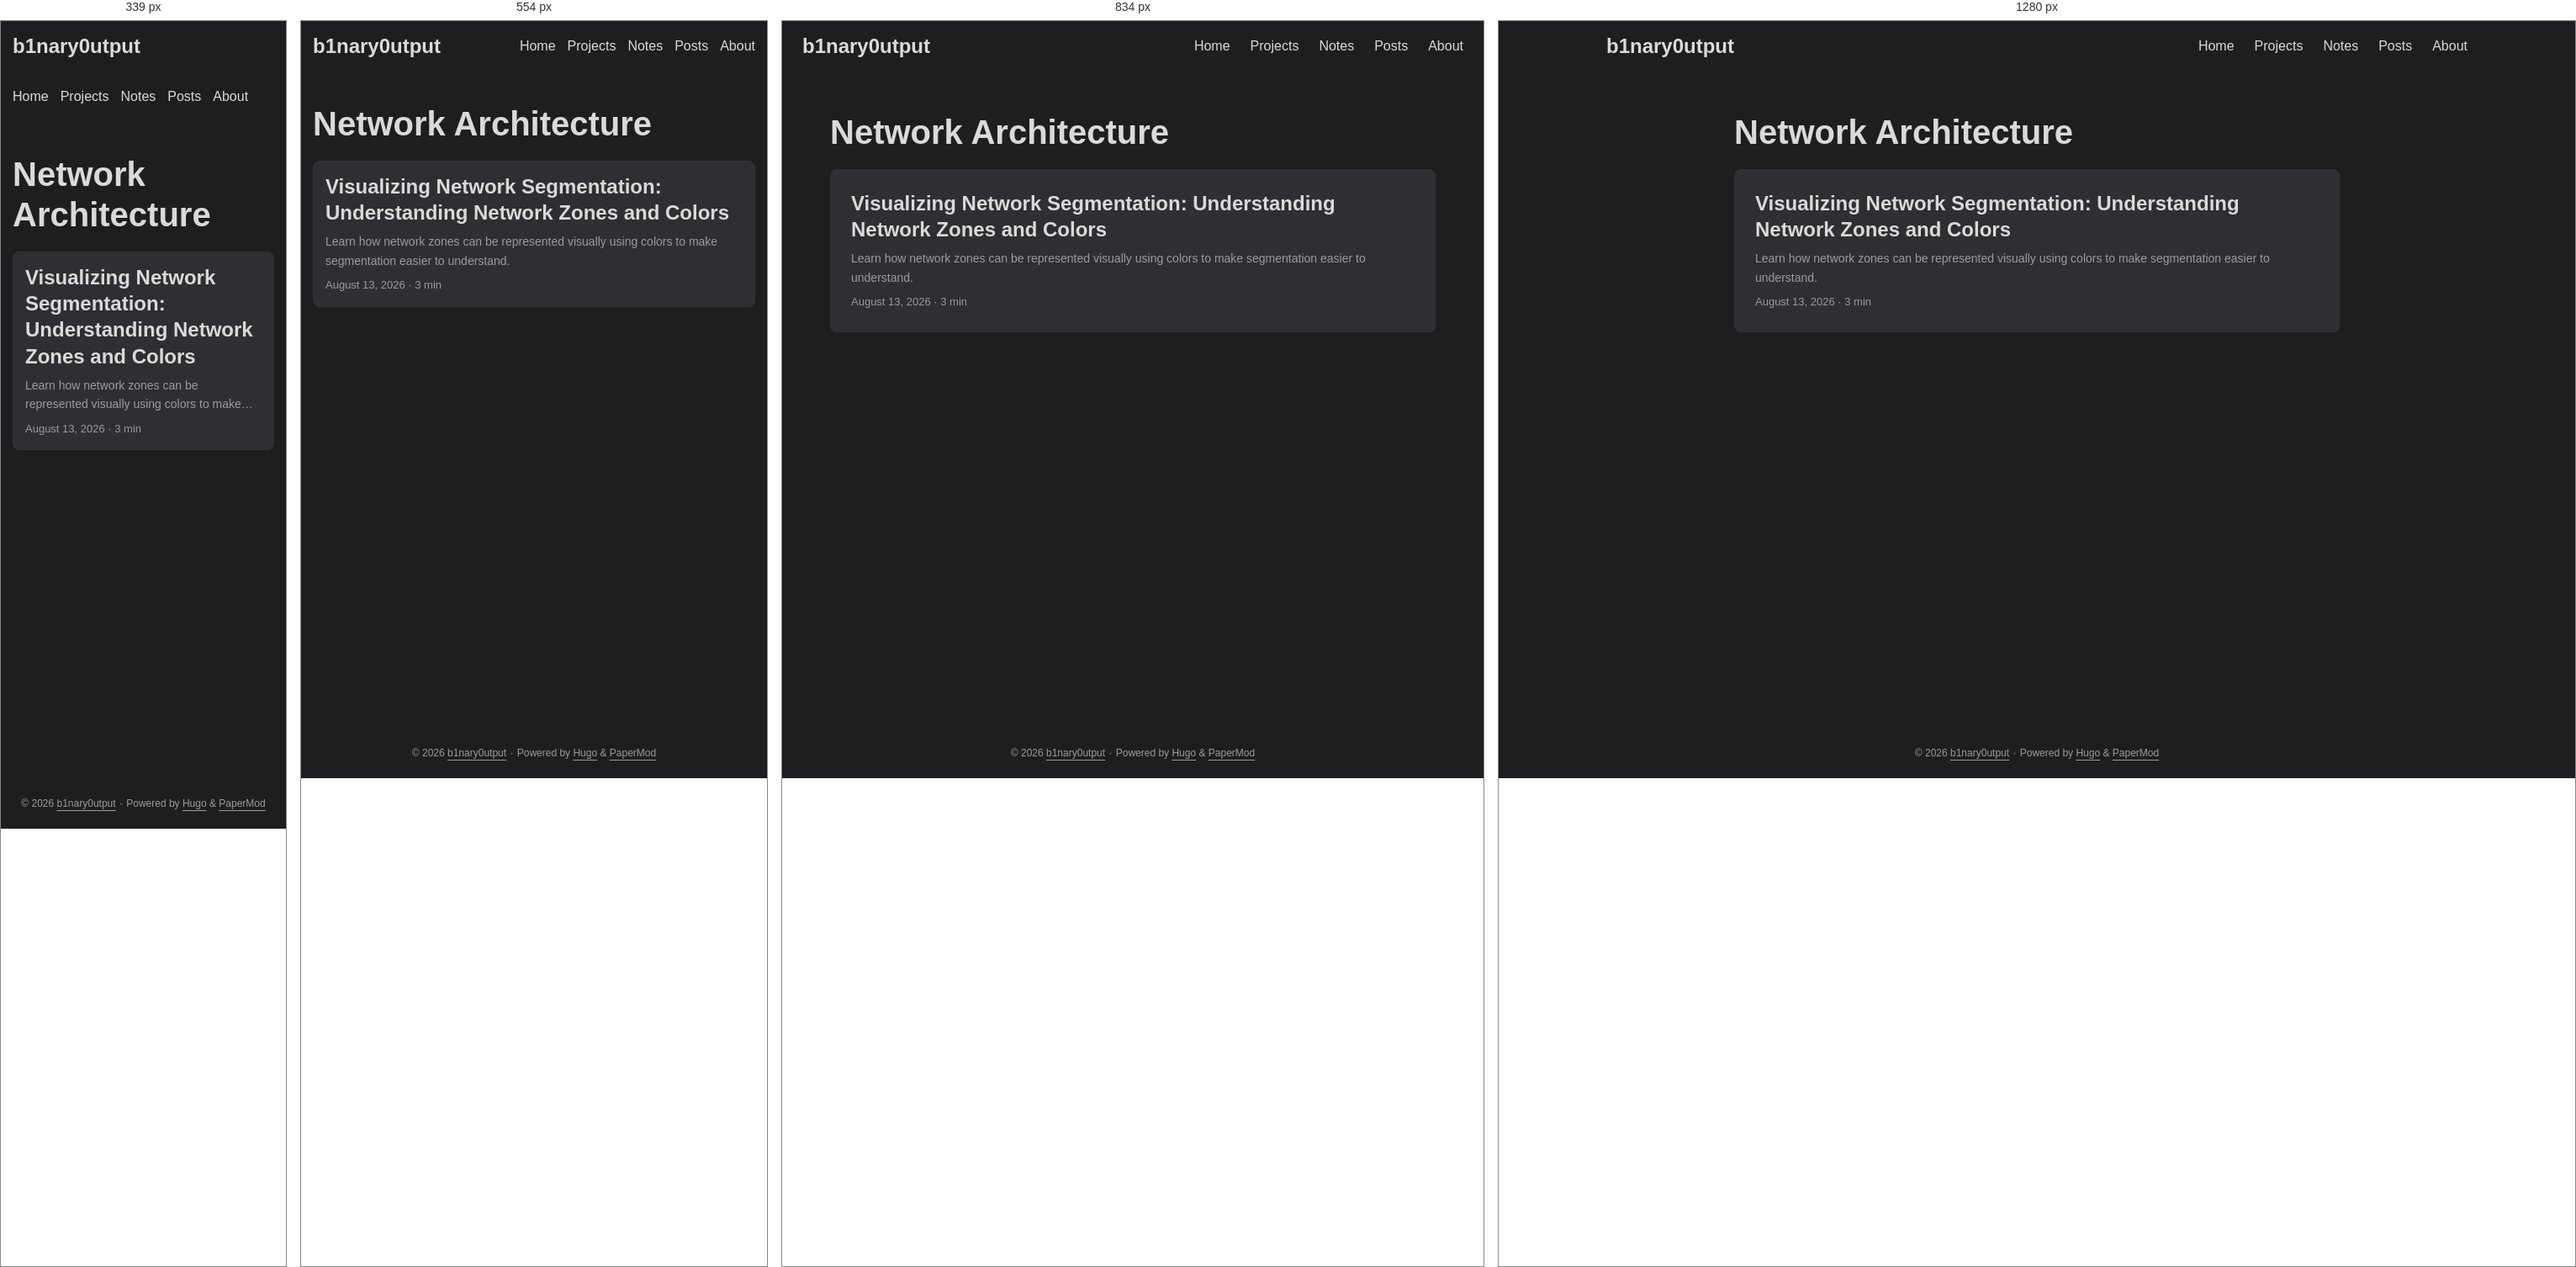
Rendered at 339 px, 554 px, 834 px and 1280 px, left to right.

<!-- file: index.html -->
<!DOCTYPE html>
<html lang="en" dir="auto" data-theme="dark">

<head><script src="/livereload.js?mindelay=10&amp;v=2&amp;port=1313&amp;path=livereload" data-no-instant defer></script><meta charset="utf-8">
<meta http-equiv="X-UA-Compatible" content="IE=edge">
<meta name="viewport" content="width=device-width, initial-scale=1, shrink-to-fit=no">
<meta name="robots" content="index, follow">
<title>Network Architecture | b1nary0utput</title>
<meta name="keywords" content="">
<meta name="description" content="Infosec notes, CTF writeups, and training logs">
<meta name="author" content="">
<link rel="canonical" href="http://localhost:1313/tags/network-architecture/">
<link crossorigin="anonymous" href="/assets/css/stylesheet.4d83aa9fede59869c78f2dfbc08aba28c49ca7d3952dcd5eea858ace38c3f08d.css" integrity="sha256-TYOqn&#43;3lmGnHjy37wIq6KMScp9OVLc1e6oWKzjjD8I0=" rel="preload stylesheet" as="style">
<link rel="icon" href="http://localhost:1313/favicon.ico">
<link rel="icon" type="image/png" sizes="16x16" href="http://localhost:1313/favicon-16x16.png">
<link rel="icon" type="image/png" sizes="32x32" href="http://localhost:1313/favicon-32x32.png">
<link rel="apple-touch-icon" href="http://localhost:1313/apple-touch-icon.png">
<link rel="mask-icon" href="http://localhost:1313/safari-pinned-tab.svg">
<meta name="theme-color" content="#2e2e33">
<meta name="msapplication-TileColor" content="#2e2e33">
<link rel="alternate" type="application/rss+xml" href="http://localhost:1313/tags/network-architecture/index.xml" title="rss">
<link rel="alternate" hreflang="en" href="http://localhost:1313/tags/network-architecture/">
<noscript>
    <style>
        #theme-toggle,
        .top-link {
            display: none;
        }

    </style>
</noscript>
<script>
    if (localStorage.getItem("pref-theme") === "light") {
        document.querySelector("html").dataset.theme = 'light';
    }

</script><meta property="og:url" content="http://localhost:1313/tags/network-architecture/">
  <meta property="og:site_name" content="b1nary0utput">
  <meta property="og:title" content="Network Architecture">
  <meta property="og:description" content="Infosec notes, CTF writeups, and training logs">
  <meta property="og:locale" content="en_us">
  <meta property="og:type" content="website">

  <meta name="twitter:card" content="summary">
  <meta name="twitter:title" content="Network Architecture">
  <meta name="twitter:description" content="Infosec notes, CTF writeups, and training logs">

</head>
<body class="list" id="top">
    <header class="header">
    <nav class="header-nav">
        <div class="logo">
            <a href="http://localhost:1313/" accesskey="h" title="b1nary0utput (Alt + H)">b1nary0utput</a>
            <div class="logo-switches">
                <button id="theme-toggle" class="theme-toggle" accesskey="t" title="(Alt + T)" aria-label="Toggle theme">
                    <svg class="moon" xmlns="http://www.w3.org/2000/svg" width="17" height="17" viewBox="0 0 24 24"
                        fill="none" stroke="currentColor" stroke-width="2" stroke-linecap="round"
                        stroke-linejoin="round">
                        <path d="M21 12.79A9 9 0 1 1 11.21 3 7 7 0 0 0 21 12.79z"></path>
                    </svg>
                    <svg class="sun" xmlns="http://www.w3.org/2000/svg" width="17" height="17" viewBox="0 0 24 24"
                        fill="none" stroke="currentColor" stroke-width="2" stroke-linecap="round"
                        stroke-linejoin="round">
                        <circle cx="12" cy="12" r="5"></circle>
                        <line x1="12" y1="1" x2="12" y2="3"></line>
                        <line x1="12" y1="21" x2="12" y2="23"></line>
                        <line x1="4.22" y1="4.22" x2="5.64" y2="5.64"></line>
                        <line x1="18.36" y1="18.36" x2="19.78" y2="19.78"></line>
                        <line x1="1" y1="12" x2="3" y2="12"></line>
                        <line x1="21" y1="12" x2="23" y2="12"></line>
                        <line x1="4.22" y1="19.78" x2="5.64" y2="18.36"></line>
                        <line x1="18.36" y1="5.64" x2="19.78" y2="4.22"></line>
                    </svg>
                </button>
            </div>
        </div>
        <ul id="menu" class="menu">
            <li>
                <a href="http://localhost:1313/" title="Home">
                    <span>Home</span>
                </a>
            </li>
            <li>
                <a href="http://localhost:1313/projects/" title="Projects">
                    <span>Projects</span>
                </a>
            </li>
            <li>
                <a href="http://localhost:1313/notes/" title="Notes">
                    <span>Notes</span>
                </a>
            </li>
            <li>
                <a href="http://localhost:1313/posts/" title="Posts">
                    <span>Posts</span>
                </a>
            </li>
            <li>
                <a href="http://localhost:1313/about/" title="About">
                    <span>About</span>
                </a>
            </li>
        </ul>
    </nav>
</header>
<main class="main"> 
<header class="page-header">
  <h1>
    Network Architecture
  </h1>
</header>

<article class="post-entry tag-entry"> 
  <header class="entry-header">
    <h2 class="entry-hint-parent">Visualizing Network Segmentation: Understanding Network Zones and Colors
    </h2>
  </header>
  <div class="entry-content">
    <p>Learn how network zones can be represented visually using colors to make segmentation easier to understand.</p>
  </div>
  <footer class="entry-footer">

<span title='2026-08-13 00:00:00 +0000 UTC'>August 13, 2026</span>&nbsp;·&nbsp;<span>3 min</span></footer>
  <a class="entry-link" aria-label="post link to Visualizing Network Segmentation: Understanding Network Zones and Colors" href="http://localhost:1313/posts/visualizing-network-segmentation-understanding-network-zones-and-colors/"></a>
</article>
    </main>
    
<footer class="footer">
        <span>&copy; 2026 <a href="http://localhost:1313/">b1nary0utput</a></span> · 

    
    
    <span>
        Powered by
        <a href="https://gohugo.io/?utm_source=papermod" rel="noopener" target="_blank">Hugo</a> &
        <a href="https://github.com/adityatelange/hugo-PaperMod/" rel="noopener" target="_blank">PaperMod</a>
    </span>
</footer>
<a href="#top" id="top-link" class="top-link hidden" aria-label="go to top" title="Go to Top (Alt + G)" accesskey="g">
    <svg xmlns="http://www.w3.org/2000/svg" viewBox="0 0 24 24" fill="none" stroke="currentColor" stroke-width="2"
        stroke-linecap="round" stroke-linejoin="round" class="feather feather-chevrons-up">
        <polyline points="17 11 12 6 7 11"></polyline>
        <polyline points="17 18 12 13 7 18"></polyline>
    </svg>
</a>

<script>
    let menu = document.getElementById('menu');
    if (menu) {
        
        const scrollPosition = localStorage.getItem("menu-scroll-position");
        if (scrollPosition) {
            menu.scrollLeft = parseInt(scrollPosition, 10);
        }
        
        menu.onscroll = function () {
            localStorage.setItem("menu-scroll-position", menu.scrollLeft);
        }
    }

    document.querySelectorAll('a[href^="#"]').forEach(anchor => {
        anchor.addEventListener("click", function (e) {
            e.preventDefault();
            var id = this.getAttribute("href").substr(1);
            if (!window.matchMedia('(prefers-reduced-motion: reduce)').matches) {
                document.querySelector(`[id='${decodeURIComponent(id)}']`).scrollIntoView({
                    behavior: "smooth"
                });
            } else {
                document.querySelector(`[id='${decodeURIComponent(id)}']`).scrollIntoView();
            }
            if (id === "top") {
                history.replaceState(null, null, " ");
            } else {
                history.pushState(null, null, `#${id}`);
            }
        });
    });

</script>
<script>
    var toplink = document.getElementById("top-link");
    window.onscroll = function () {
        const scrollThreshold = window.innerHeight;
        if (document.body.scrollTop > scrollThreshold || document.documentElement.scrollTop > scrollThreshold) {
            toplink.classList.remove("hidden");
        } else {
            toplink.classList.add("hidden");
        }
    };

</script>
<script>
    document.getElementById("theme-toggle").addEventListener("click", () => {
        const html = document.querySelector("html");
        if (html.dataset.theme === "dark") {
            html.dataset.theme = 'light';
            localStorage.setItem("pref-theme", 'light');
        } else {
            html.dataset.theme = 'dark';
            localStorage.setItem("pref-theme", 'dark');
        }
    })

</script>
</body>

</html>


/* @media block from stylesheet.4d83aa9fede59869c78f2dfbc08aba28c49ca7d3952dcd5eea858ace38c3f08d.css */
@media screen and (max-width:768px){:root{--gap:14px}.profile img{transform:scale(.85)}.first-entry{min-height:260px}.archive-month{flex-direction:column}.archive-year{margin-top:20px}.footer{padding:calc((var(--footer-height) - var(--gap) - 10px)/2)var(--gap)}}

/* @media block from stylesheet.4d83aa9fede59869c78f2dfbc08aba28c49ca7d3952dcd5eea858ace38c3f08d.css */
@media screen and (max-width:900px){.list .top-link{transform:translateY(-5rem)}}

/* @media block from stylesheet.4d83aa9fede59869c78f2dfbc08aba28c49ca7d3952dcd5eea858ace38c3f08d.css */
@media screen and (max-width:340px){.share-buttons{justify-content:unset}}